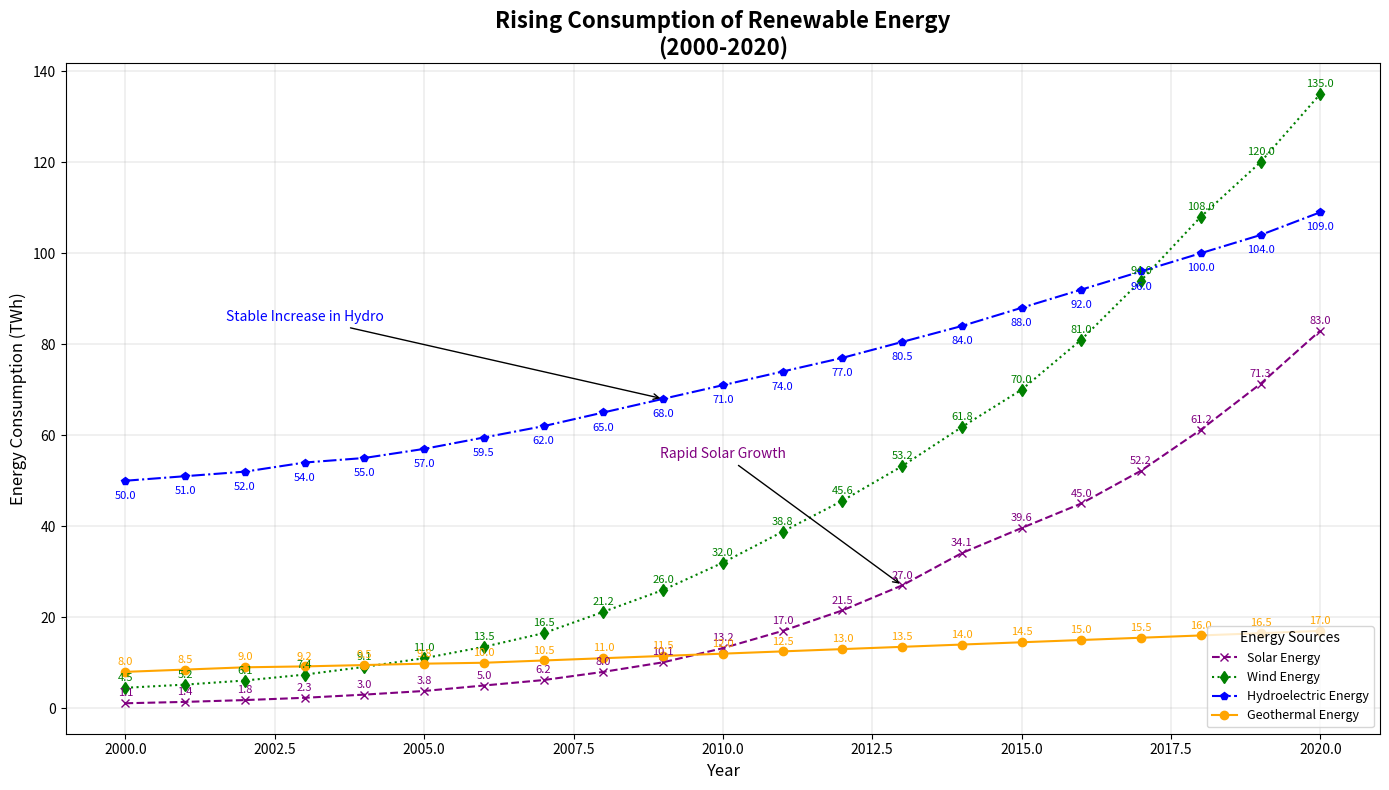

Python code for this plot:
import matplotlib.pyplot as plt
import numpy as np

years = np.arange(2000, 2021)

# Data: Renewable energy consumption in Terawatt-hours (TWh)
solar = [
    1.1, 1.4, 1.8, 2.3, 3.0, 3.8, 5.0, 6.2, 8.0, 10.1, 13.2, 17.0, 
    21.5, 27.0, 34.1, 39.6, 45.0, 52.2, 61.2, 71.3, 83.0
]
wind = [
    4.5, 5.2, 6.1, 7.4, 9.1, 11.0, 13.5, 16.5, 21.2, 26.0, 32.0, 
    38.8, 45.6, 53.2, 61.8, 70.0, 81.0, 94.0, 108.0, 120.0, 135.0
]
hydro = [
    50.0, 51.0, 52.0, 54.0, 55.0, 57.0, 59.5, 62.0, 65.0, 68.0, 71.0, 
    74.0, 77.0, 80.5, 84.0, 88.0, 92.0, 96.0, 100.0, 104.0, 109.0
]
geothermal = [
    8.0, 8.5, 9.0, 9.2, 9.5, 9.8, 10.0, 10.5, 11.0, 11.5, 12.0, 
    12.5, 13.0, 13.5, 14.0, 14.5, 15.0, 15.5, 16.0, 16.5, 17.0
]

fig, ax = plt.subplots(figsize=(14, 8))

ax.plot(years, solar, label='Solar Energy', marker='x', color='purple', linewidth=1.5, linestyle='--')
ax.plot(years, wind, label='Wind Energy', marker='d', color='green', linewidth=1.5, linestyle=':')
ax.plot(years, hydro, label='Hydroelectric Energy', marker='p', color='blue', linewidth=1.5, linestyle='-.')
ax.plot(years, geothermal, label='Geothermal Energy', marker='o', color='orange', linewidth=1.5, linestyle='-')

ax.annotate('Rapid Solar Growth', xy=(2013, 27.0), xytext=(2010, 55),
            arrowprops=dict(facecolor='darkgrey', arrowstyle='->'), fontsize=10, ha='center', color='purple')
ax.annotate('Stable Increase in Hydro', xy=(2009, 68.0), xytext=(2003, 85),
            arrowprops=dict(facecolor='grey', arrowstyle='->'), fontsize=10, ha='center', color='blue')

for i, txt in enumerate(solar):
    ax.text(years[i], solar[i] + 1.5, str(txt), fontsize=8, ha='center', color='purple')
for i, txt in enumerate(wind):
    ax.text(years[i], wind[i] + 1.5, str(txt), fontsize=8, ha='center', color='green')
for i, txt in enumerate(hydro):
    ax.text(years[i], hydro[i] - 4, str(txt), fontsize=8, ha='center', color='blue')
for i, txt in enumerate(geothermal):
    ax.text(years[i], geothermal[i] + 1.5, str(txt), fontsize=8, ha='center', color='orange')

ax.set_title("Rising Consumption of Renewable Energy\n(2000-2020)", fontsize=16, fontweight='bold')
ax.set_xlabel("Year", fontsize=12)
ax.set_ylabel("Energy Consumption (TWh)", fontsize=12)
ax.legend(title='Energy Sources', loc='lower right', fontsize=9)
ax.grid(True, linestyle='-', linewidth=0.3, alpha=0.9)

plt.tight_layout()
plt.show()